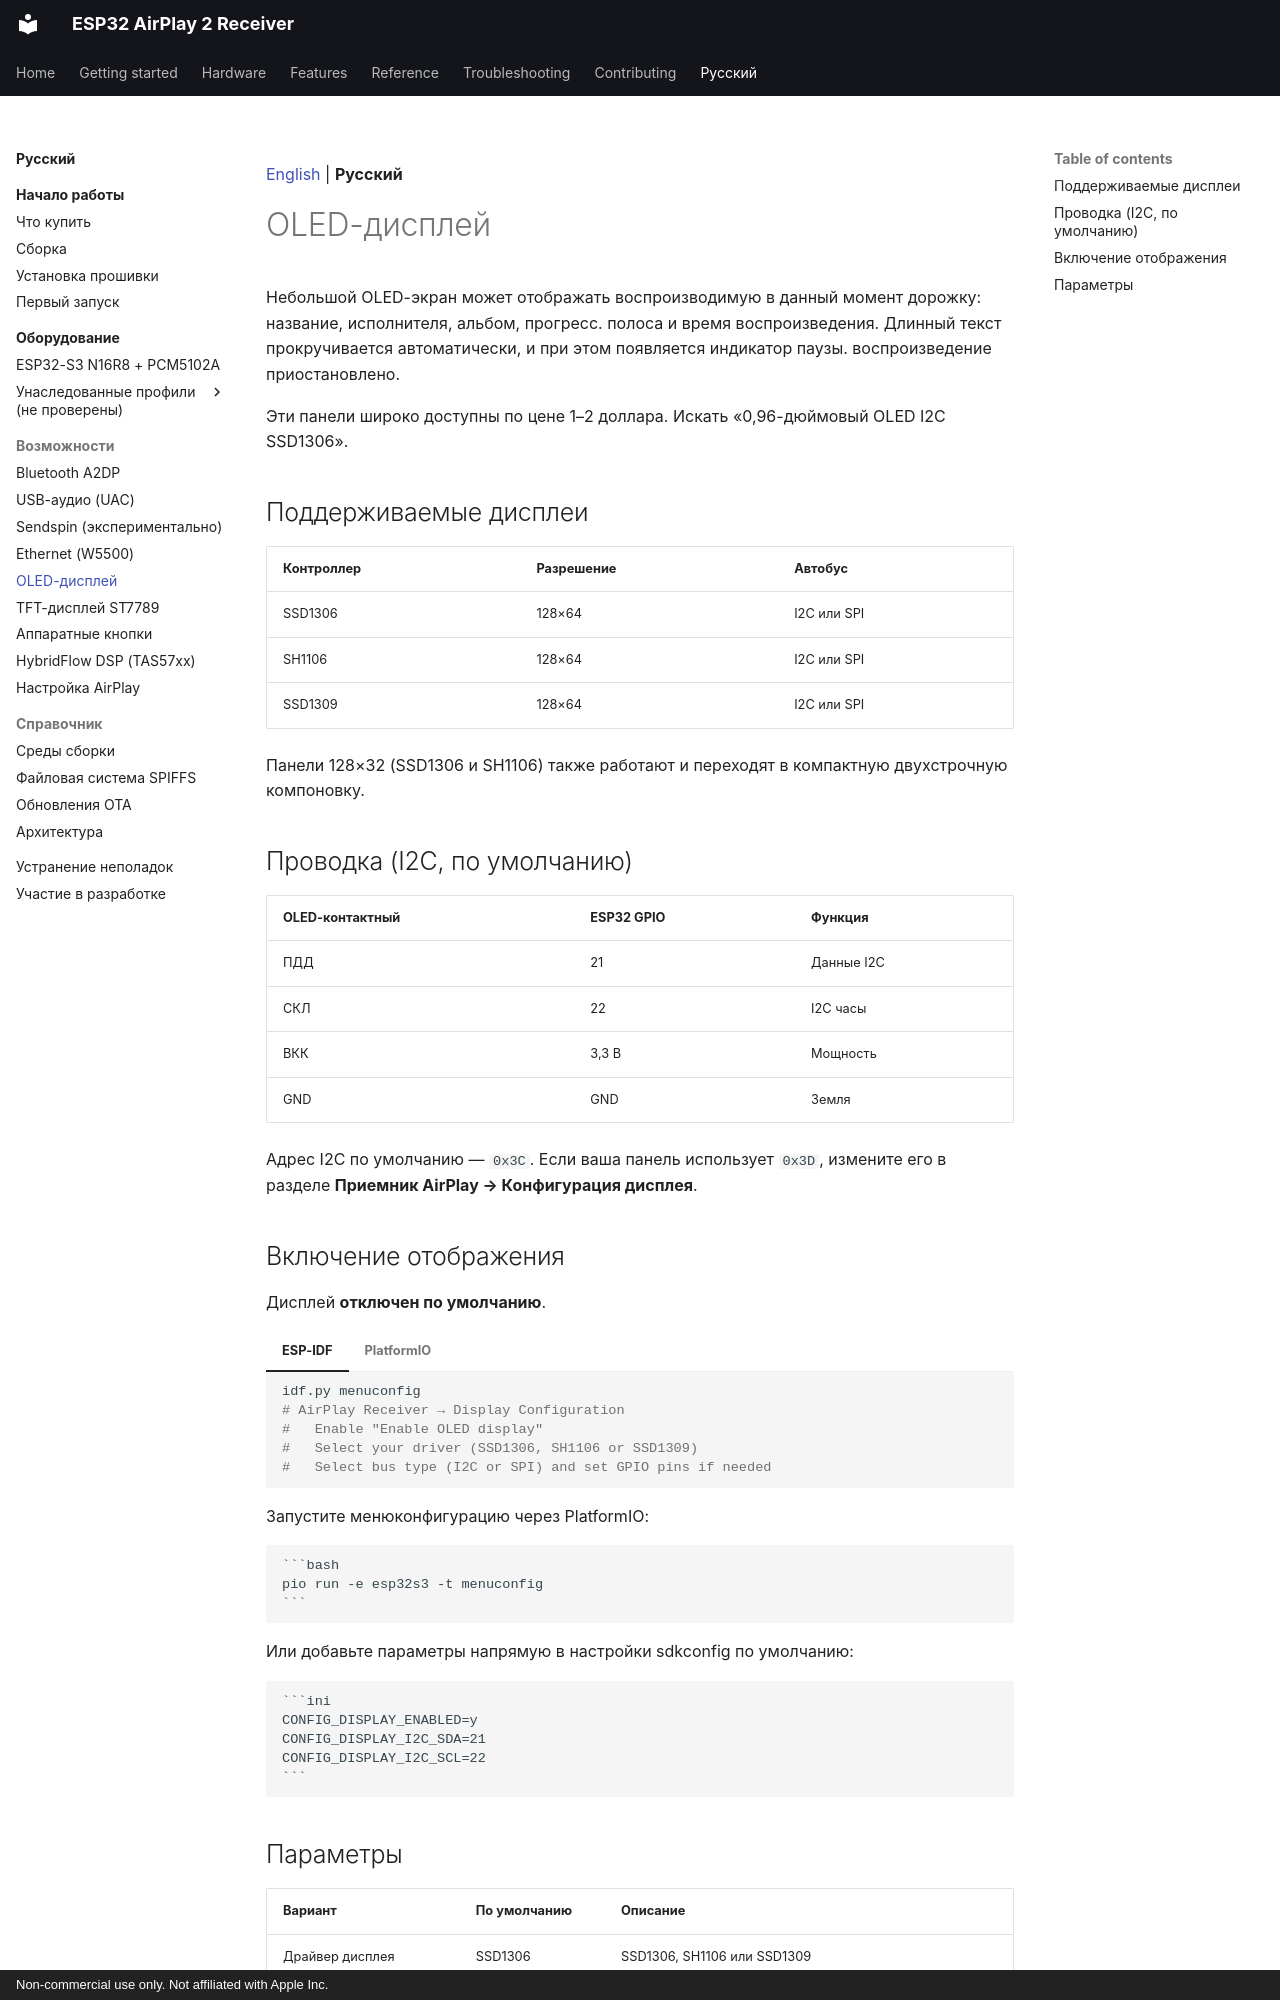

repository: serverdevel/airplay-esp32 · page: ru/features/oled-display/index.html · generator: mkdocs · copyright: Non-commercial use only. Not affiliated with Apple Inc.

[English](../../features/oled-display.md) | **Русский**

<a id="oled-display"></a>
# OLED-дисплей

Небольшой OLED-экран может отображать воспроизводимую в данный момент дорожку: название, исполнителя, альбом, прогресс.
полоса и время воспроизведения. Длинный текст прокручивается автоматически, и при этом появляется индикатор паузы.
воспроизведение приостановлено.

Эти панели широко доступны по цене 1–2 доллара. Искать «0,96-дюймовый OLED I2C SSD1306».

<a id="supported-displays"></a>
## Поддерживаемые дисплеи

| Контроллер | Разрешение | Автобус |
| --- | --- | --- |
| SSD1306 | 128×64 | I2C или SPI |
| SH1106 | 128×64 | I2C или SPI |
| SSD1309 | 128×64 | I2C или SPI |

Панели 128×32 (SSD1306 и SH1106) также работают и переходят в компактную двухстрочную компоновку.

<a id="wiring-i2c-the-default"></a>
## Проводка (I2C, по умолчанию)

| OLED-контактный | ESP32 GPIO | Функция |
| --- | --- | --- |
| ПДД | 21 | Данные I2C |
| СКЛ | 22 | I2C часы |
| ВКК | 3,3 В | Мощность |
| GND | GND | Земля |

Адрес I2C по умолчанию — `0x3C`. Если ваша панель использует `0x3D`, измените его в разделе
**Приемник AirPlay → Конфигурация дисплея**.

<a id="enabling-the-display"></a>
## Включение отображения

Дисплей **отключен по умолчанию**.

=== "ESP-IDF"

    ```bash
    idf.py menuconfig
    # AirPlay Receiver → Display Configuration
    #   Enable "Enable OLED display"
    #   Select your driver (SSD1306, SH1106 or SSD1309)
    #   Select bus type (I2C or SPI) and set GPIO pins if needed
    ```

=== "PlatformIO"

Запустите менюконфигурацию через PlatformIO:

    ```bash
    pio run -e esp32s3 -t menuconfig
    ```

Или добавьте параметры напрямую в настройки sdkconfig по умолчанию:

    ```ini
    CONFIG_DISPLAY_ENABLED=y
    CONFIG_DISPLAY_I2C_SDA=21
    CONFIG_DISPLAY_I2C_SCL=22
    ```

<a id="options"></a>
